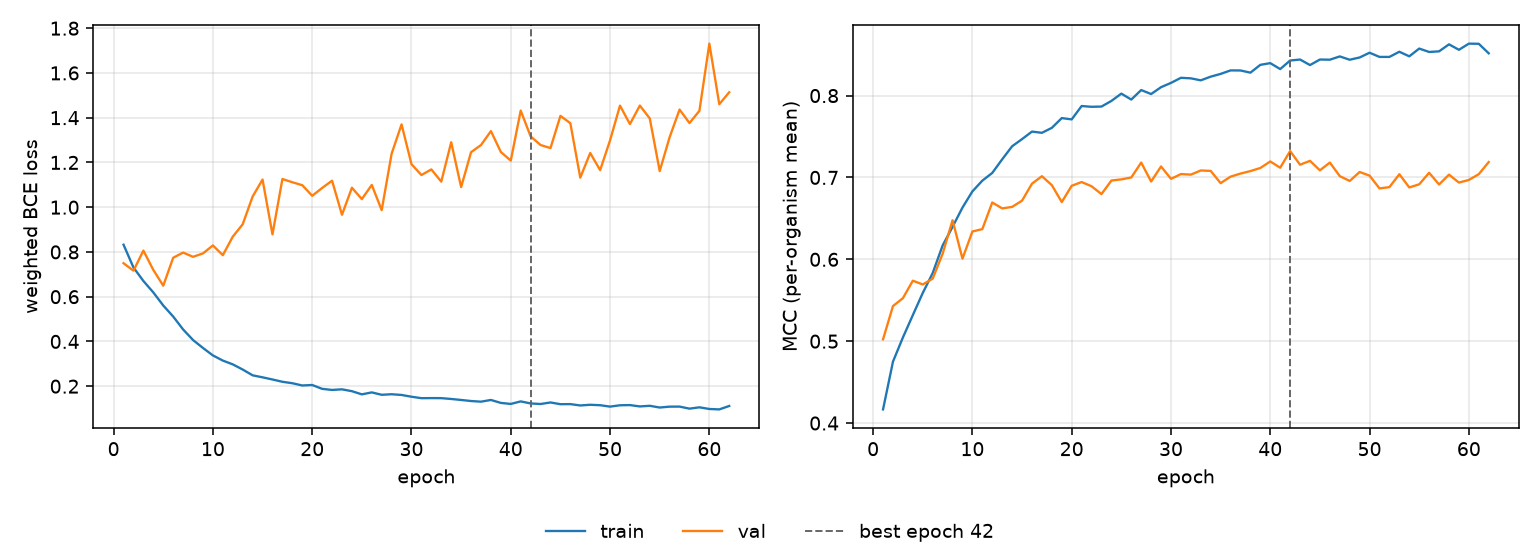

Source data for this figure (header and first rows):
epoch, tr_loss, vl_loss, tr_mcc, vl_mcc, is_best
1, 0.8324, 0.7496, 0.4167, 0.5023, False
2, 0.7305, 0.7163, 0.475, 0.5429, False
3, 0.6702, 0.806, 0.5045, 0.5525, False
4, 0.619, 0.7195, 0.5318, 0.5739, False
5, 0.5606, 0.6492, 0.5589, 0.5693, False
6, 0.5113, 0.7741, 0.5832, 0.5764, False
7, 0.4535, 0.7972, 0.6169, 0.6067, False
8, 0.4063, 0.7782, 0.6396, 0.6477, False
9, 0.3709, 0.7934, 0.6632, 0.6008, False
10, 0.3375, 0.8291, 0.683, 0.634, False
11, 0.3144, 0.7855, 0.6961, 0.6369, False
12, 0.2975, 0.8682, 0.7055, 0.6694, False
13, 0.2745, 0.9236, 0.7222, 0.6622, False
14, 0.2486, 1.047, 0.7381, 0.664, False
15, 0.2397, 1.124, 0.7468, 0.6717, False
16, 0.23, 0.8786, 0.756, 0.6924, False
17, 0.2197, 1.126, 0.7545, 0.7015, False
18, 0.2133, 1.112, 0.7606, 0.6906, False
19, 0.2032, 1.098, 0.7725, 0.6699, False
20, 0.2054, 1.051, 0.7709, 0.6898, False
21, 0.1882, 1.086, 0.7872, 0.6944, False
22, 0.1832, 1.118, 0.7863, 0.6892, False
23, 0.186, 0.9661, 0.7866, 0.6797, False
24, 0.1777, 1.087, 0.7935, 0.6963, False
25, 0.1635, 1.036, 0.8024, 0.6976, False
26, 0.1722, 1.1, 0.7951, 0.6999, False
27, 0.1616, 0.9868, 0.8067, 0.7182, False
28, 0.164, 1.239, 0.8019, 0.695, False
29, 0.1608, 1.37, 0.8103, 0.7134, False
30, 0.1529, 1.192, 0.8155, 0.6983, False
31, 0.1464, 1.144, 0.8217, 0.7041, False
32, 0.1468, 1.169, 0.8211, 0.7035, False
33, 0.1466, 1.114, 0.8186, 0.7085, False
34, 0.1429, 1.29, 0.8231, 0.708, False
35, 0.1385, 1.09, 0.8265, 0.693, False
36, 0.1337, 1.246, 0.8307, 0.701, False
37, 0.1308, 1.278, 0.8307, 0.7047, False
38, 0.1385, 1.34, 0.828, 0.7078, False
39, 0.1253, 1.247, 0.8375, 0.7116, False
40, 0.1207, 1.208, 0.8396, 0.7195, False
41, 0.132, 1.432, 0.8324, 0.7119, False
42, 0.1229, 1.316, 0.8428, 0.7322, True
43, 0.1204, 1.278, 0.844, 0.7155, False
44, 0.1273, 1.264, 0.8373, 0.7203, False
45, 0.1195, 1.408, 0.844, 0.7087, False
46, 0.12, 1.375, 0.8438, 0.7182, False
47, 0.1139, 1.132, 0.8478, 0.7016, False
48, 0.117, 1.242, 0.8438, 0.6957, False
49, 0.115, 1.166, 0.8465, 0.7067, False
50, 0.1088, 1.299, 0.8523, 0.7022, False
51, 0.1147, 1.454, 0.8472, 0.6866, False
52, 0.1156, 1.371, 0.8472, 0.6882, False
53, 0.1096, 1.454, 0.8535, 0.7039, False
54, 0.1124, 1.397, 0.8479, 0.6878, False
55, 0.1047, 1.162, 0.8574, 0.6916, False
56, 0.1086, 1.313, 0.8533, 0.7057, False
57, 0.1088, 1.436, 0.854, 0.6914, False
58, 0.09968, 1.376, 0.8626, 0.7034, False
59, 0.1056, 1.431, 0.8559, 0.6937, False
60, 0.09812, 1.731, 0.8634, 0.6969, False
... 2 more rows
